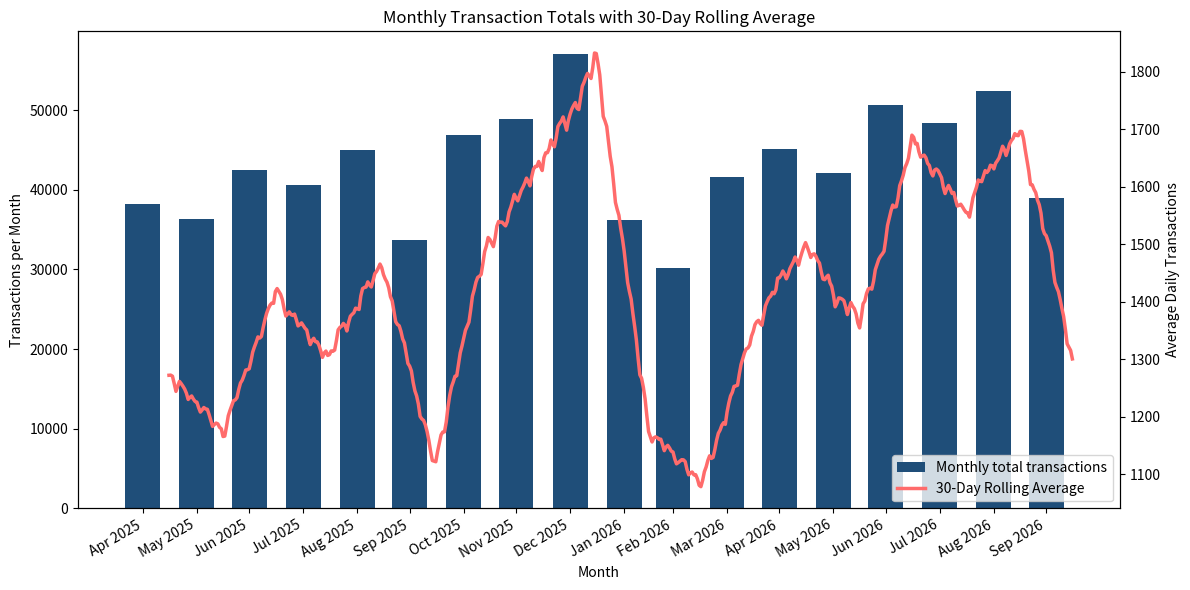

Python code for this plot:


"""
Nairobi Supermarket Transaction Analysis
----------------------------------------
This script generates trend analysis for
synthetic daily transaction history of a Nairobi
supermarket over a period of 18 months.

Creates and saves a chart showing
monthly transaction totals.
Usage:
    python nrb_spmarket_analysis.py

Config:
    Adjust the baseline, seasonal patterns, and noise
    parameters to simulate different transaction scenarios.
"""
import pandas as pd
import numpy as np
import matplotlib.pyplot as plt
import matplotlib.dates as mdates

dates = pd.date_range("2025-04-01", "2026-09-30", freq="D")

baseline = 1000


month_factors = {1: 0.9, 2: 0.8, 3: 1.0,
     4: 1.1, 5: 1.0, 6: 1.2, 7: 1.1,
       8: 1.2, 9: 0.9, 10: 1.2, 11: 1.3, 12: 1.4}

seasonal_pattern = dates.month.map(month_factors).to_numpy()

weekly_pattern = np.where(dates.weekday < 5, 1.2, 1.0)

growth_trend = 1 + 0.0005 * np.arange(len(dates))

nrg = np.random.default_rng(seed=42)
noise = nrg.normal(1, 0.05, len(dates))

transactions = (baseline * seasonal_pattern * weekly_pattern * growth_trend * noise).round().astype(int)

daily = pd.DataFrame({"transactions": transactions}, index=dates)
daily.index.name = "Date"

print(daily.head(5))
print("------------------------------------------")

daily["growth"] = daily["transactions"].pct_change() * 100

daily["rolling_30d"] = daily["transactions"].rolling(30).mean()

print("\n----------Rolling Averages-------------\n")
print(daily[["transactions", "rolling_30d"]].round(1))


monthly = daily["transactions"].resample("ME").sum()
mid_month = monthly.index - pd.Timedelta(days=15)
print("\n---------------Monthly Totals-------------\n")
print(monthly)
print("------------------------------------------")
print(daily.tail())


fig, ax1 = plt.subplots(figsize=(12, 6))
ax1.bar(mid_month, monthly.values, width=20, color="#1F4E79", label="Monthly total transactions")
ax1.set_xlabel("Month")
ax1.set_xticks(mid_month)
ax1.xaxis.set_major_formatter(mdates.DateFormatter("%b %Y"))
fig.autofmt_xdate()
ax1.set_ylabel("Transactions per Month")
ax1.set_title("Monthly Transaction Totals")
ax2 = ax1.twinx()
ax2.plot(daily.index, daily["rolling_30d"], color="#FF6B6B", linewidth=2.5, label="30-Day Rolling Average")
ax2.set_ylabel("Average Daily Transactions")
ax1.set_title("Monthly Transaction Totals with 30-Day Rolling Average", fontsize=12)
h1, l1 = ax1.get_legend_handles_labels()
h2, l2 = ax2.get_legend_handles_labels()
ax1.legend(h1 + h2, l1 + l2, loc="lower right")

plt.tight_layout()
plt.savefig("nrb_final.png", dpi=150)
print("Chart saved: nrb_final.png")
